Photos from the image-classification dataset "achira_image_classify" in the GitHub repository heroorkrishna/achira_image_classify. Its 4 classes are: disc, gear, hexagon, square.

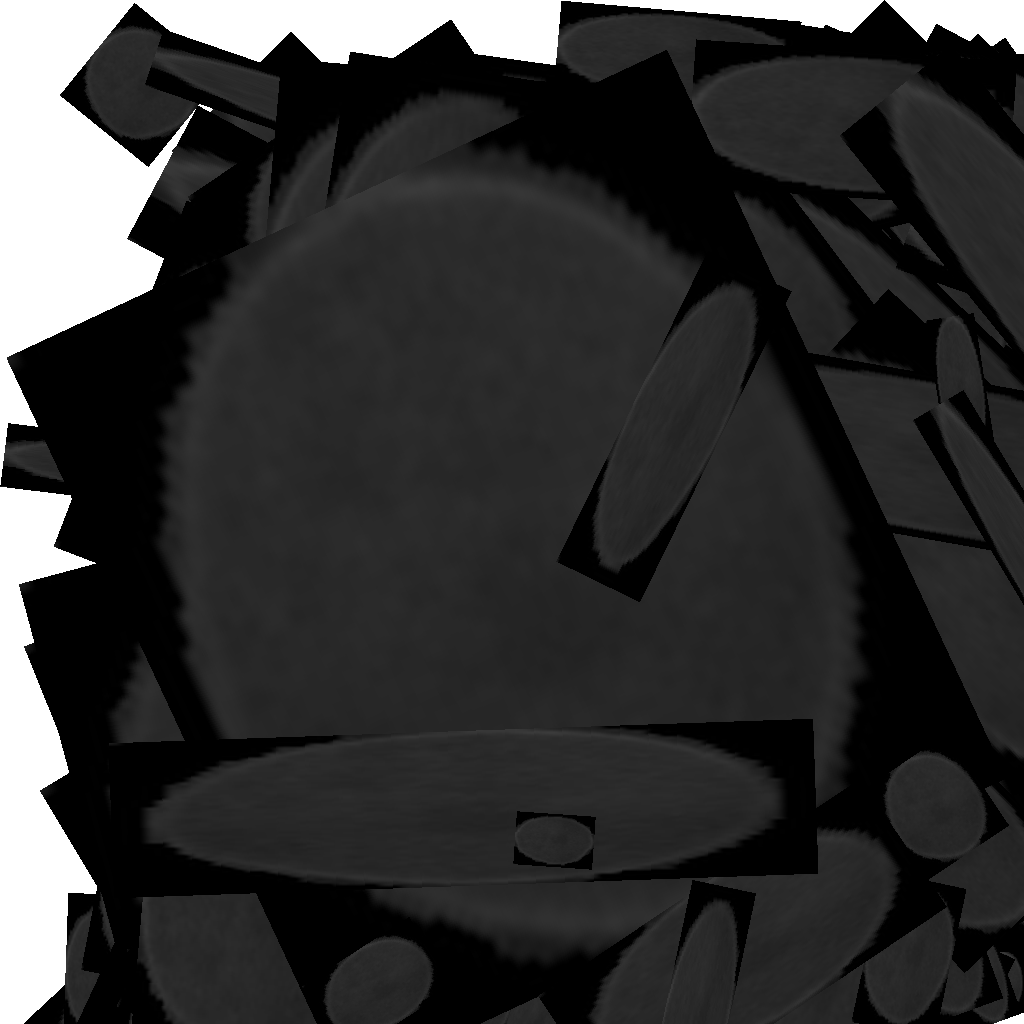
Label: disc

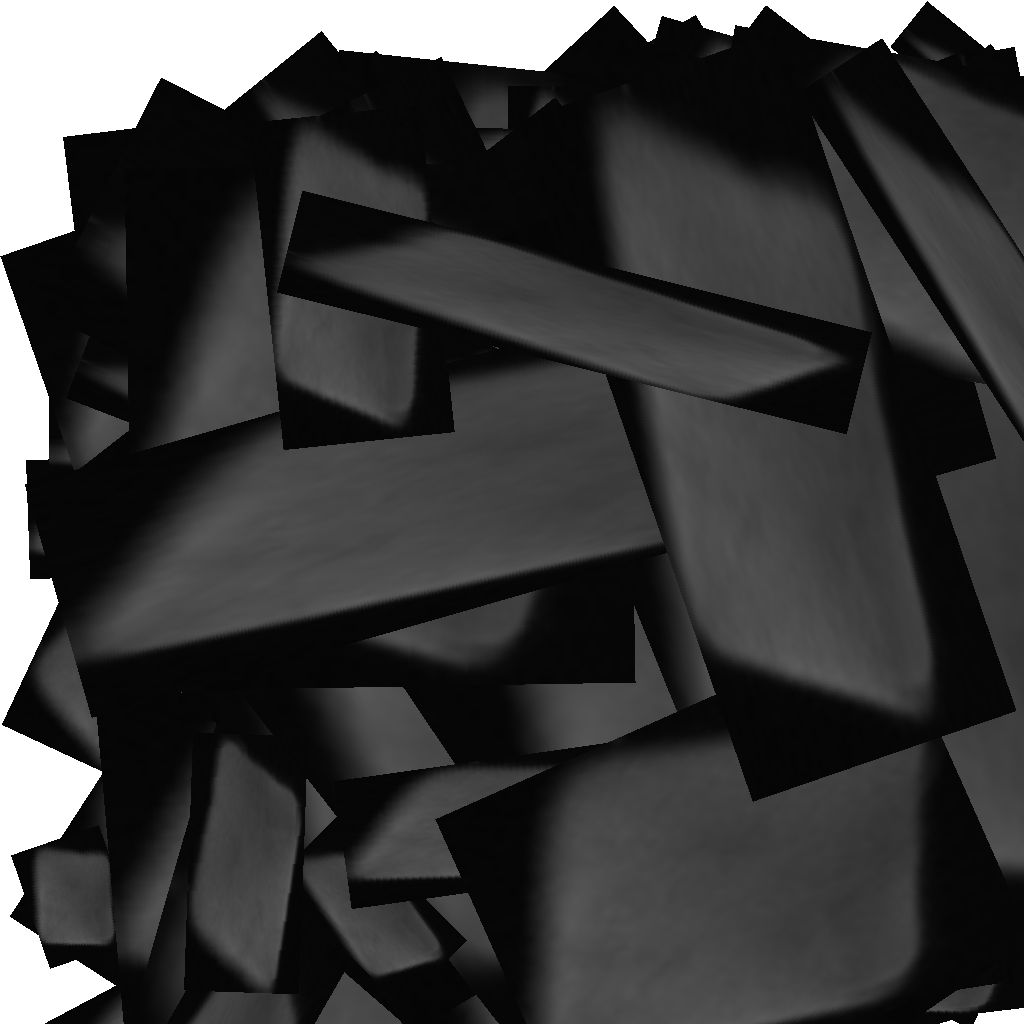
Label: square

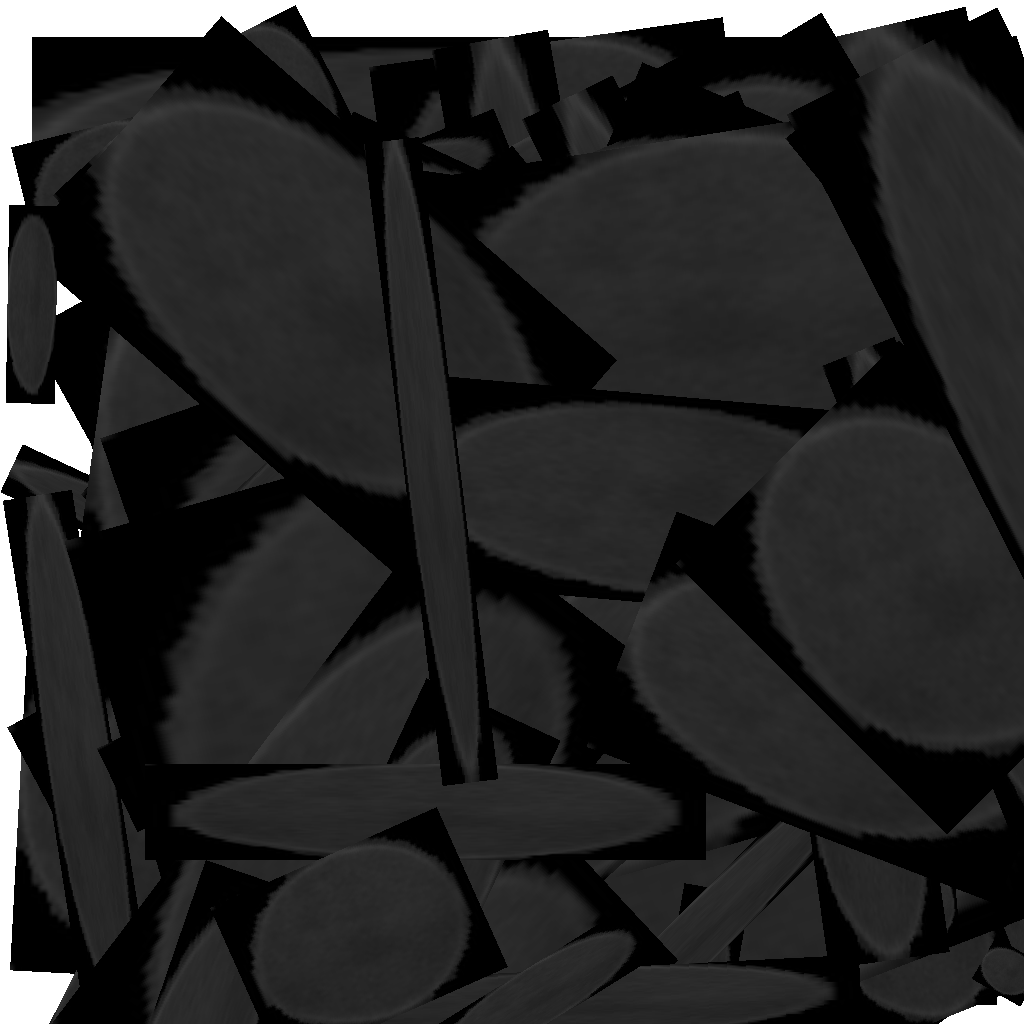
Label: disc

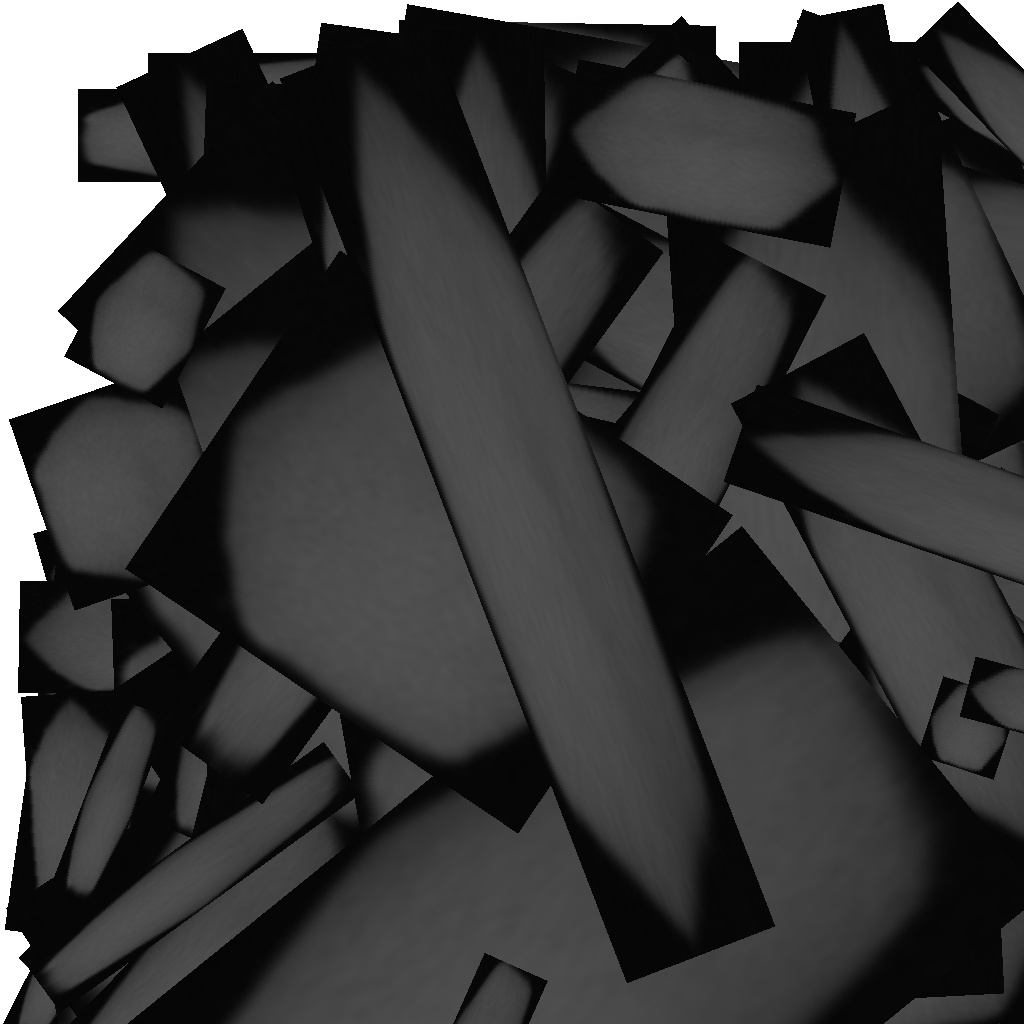
Label: hexagon

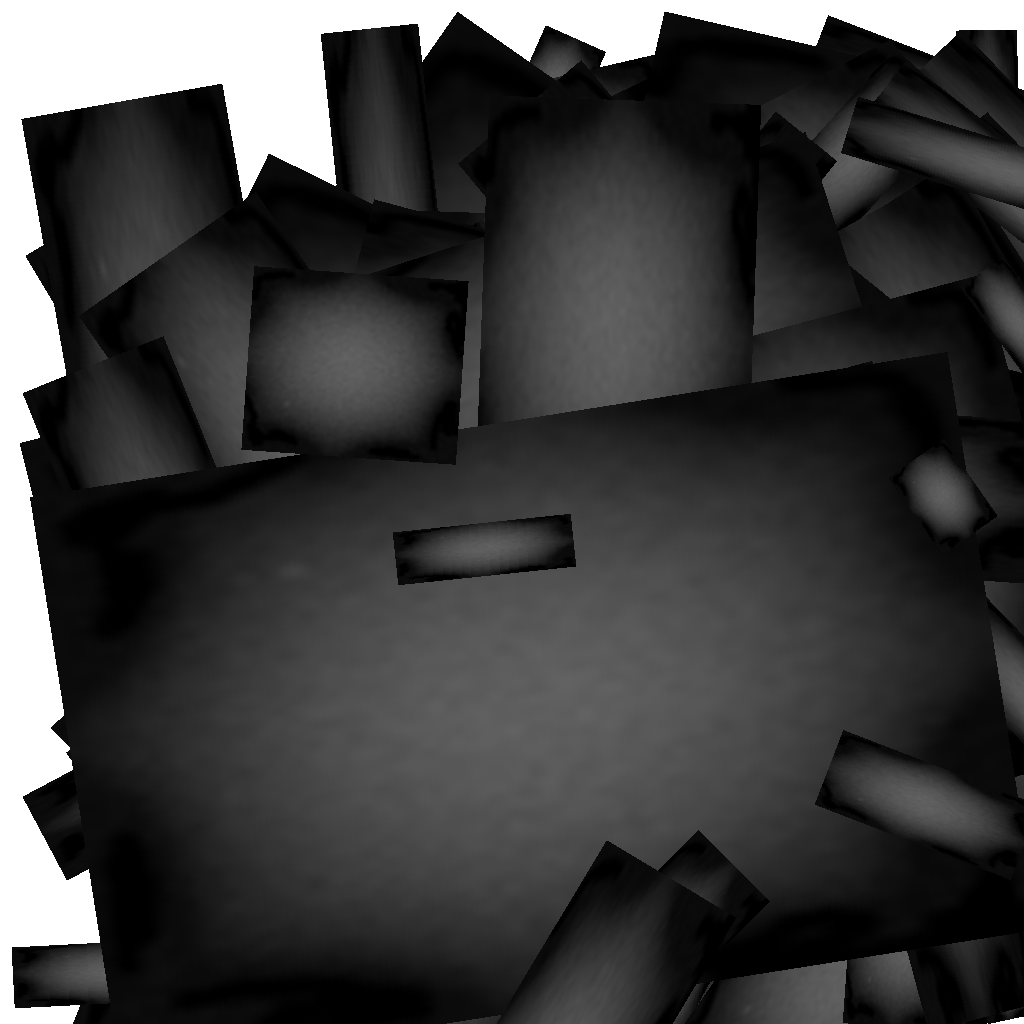
Label: gear

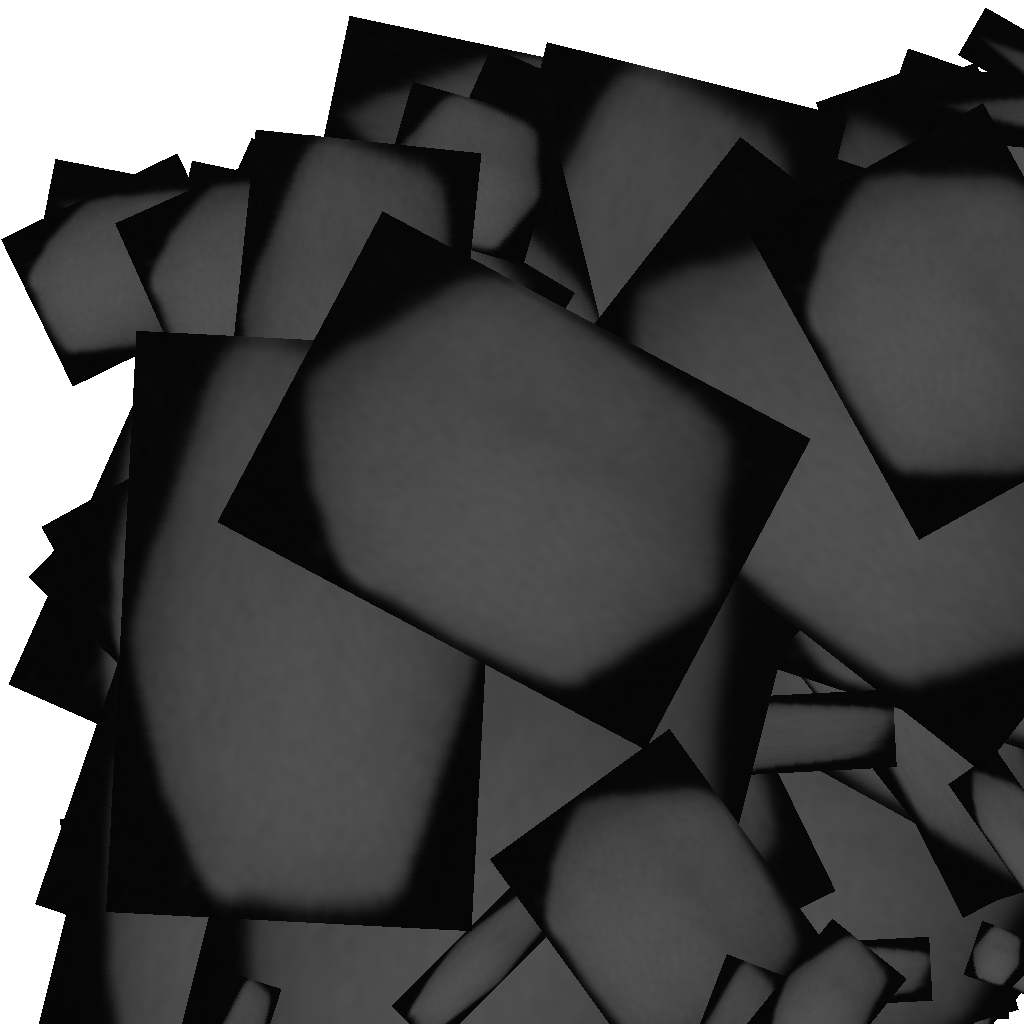
Label: hexagon
